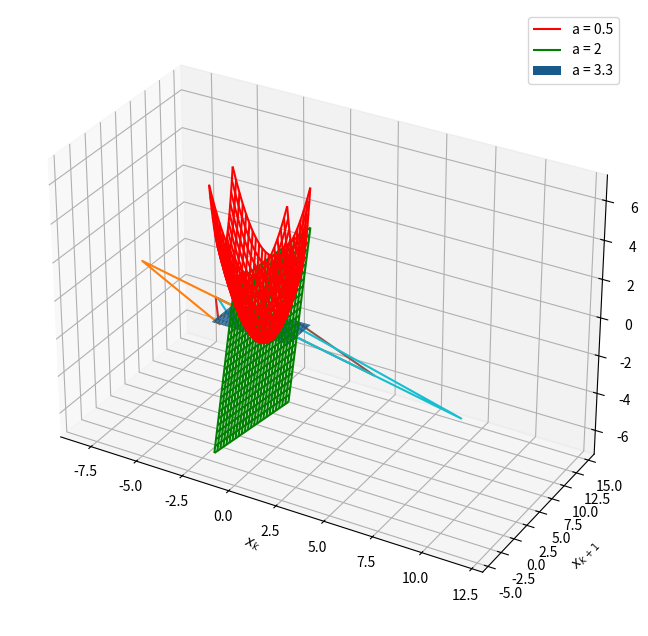
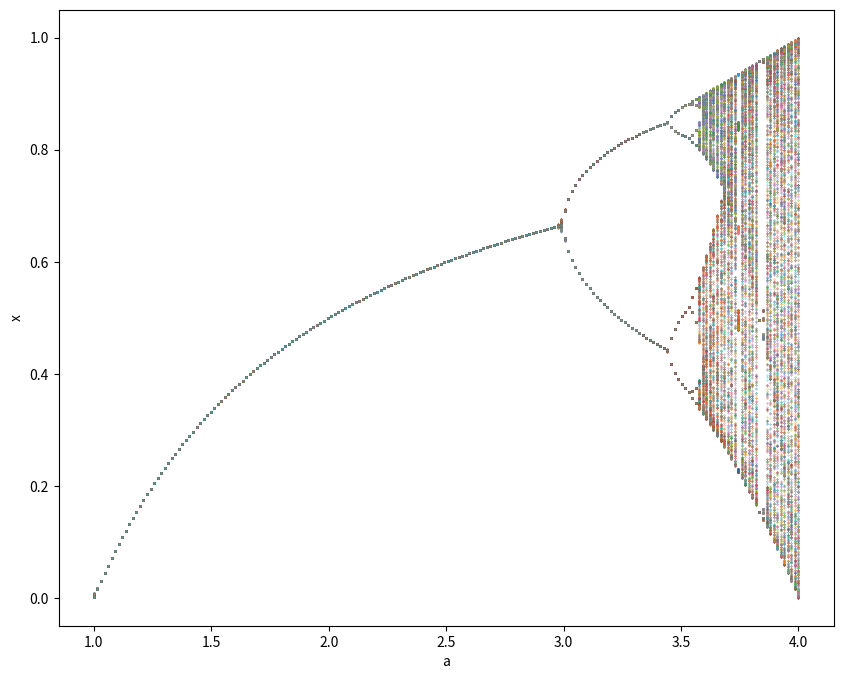
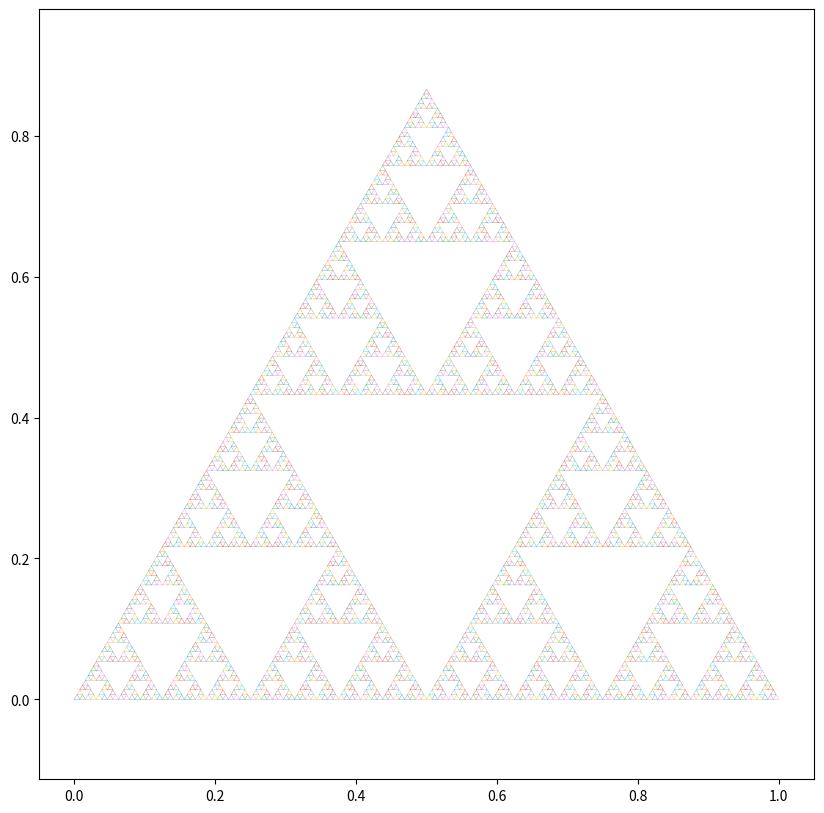

Reproduce these figures in Python, in order.
#!/usr/bin/env python
# coding: utf-8

# # 5. Iterative Computation: Exercise Solutions

# $$ % Latex macros
# \newcommand{\mat}[1]{\begin{pmatrix} #1 \end{pmatrix}}
# \newcommand{\p}[2]{\frac{\partial #1}{\partial #2}}
# \newcommand{\b}[1]{\boldsymbol{#1}}
# \newcommand{\w}{\boldsymbol{w}}
# \newcommand{\x}{\boldsymbol{x}}
# \newcommand{\y}{\boldsymbol{y}}
# $$

# In[1]:


import numpy as np
import matplotlib.pyplot as plt
get_ipython().run_line_magic('matplotlib', 'inline')


# ## 1. Newton's method in n dimension
# Newton's method can be generalized for $n$ dimensional vector $x \in \Re^n$ and $n$ dimensional function $f(x)={\bf0} \in \Re^n$ as
# $$ x_{k+1} = x_k - J(x_k)^{-1}f(x_k) $$
# where $J(x)$ is the *Jacobian matrix*
# $$ J(x) = \mat{\p{f_1}{x_1} & \cdots & \p{f_1}{x_n}\\
#     \vdots & & \vdots\\
#     \p{f_n}{x_1} & \cdots & \p{f_n}{x_n}} $$

# 1) Define a function that computes
# $$ f(x) = 
#     \left(\begin{array}{c} a_0 + a_1 x_1^2 + a_2 x_2^2\\
#     b_0 + b_1 x_1 + b_2 x_2\end{array}\right)
# $$
# and its Jacobian.

# In[2]:


def f(x, a, b, deriv=True):
    """y[0] = a[0] + a[1]*x[0]**2 + a[2]*x[1]**2\    y[1] = b[0] + b[1]*x[0] + b[2]*x[1]
    also return the Jacobian if derive==True"""
    y0 = a[0] + a[1]*x[0]**2 + a[2]*x[1]**2 
    y1 = b[0] + b[1]*x[0] + b[2]*x[1]
    if deriv:
        J = [[2*a[1]*x[0], 2*a[2]*x[1]],
            [b[1], b[2]]]
        return np.array([y0, y1]), np.array(J)
    else:
        return np.array([y0, y1])


# 2) Consider the case of $a = [-1, 1, 1]$ and $b = [-1, 1, 2]$ and visualize parabollic and linear surfaces.

# In[3]:


a = [-1, 1, 1]
b = [-1, 1, 2]


# In[4]:


f([1,1],a,b)


# In[5]:


x = np.linspace(-2, 2, 25)
y = np.linspace(-2, 2, 25)
X, Y = np.meshgrid(x, y)


# In[6]:


XY = np.array([X,Y])  # (2,25,25) tensor
Z = f(XY, a, b, deriv=False)
ax = plt.figure(figsize=(8,8)).add_subplot(projection='3d')
ax.plot_wireframe(X, Y, Z[0], color='r')
ax.plot_wireframe(X, Y, Z[1], color='g')
ax.plot_surface(X, Y, X*0)
plt.xlabel('x1'); plt.ylabel('x2');


# 3) Implement Newton's method for vectors.

# In[7]:


def newton(f, x0, *args, target=1e-6, maxstep=20):
    """Newton's method. 
        f: should also return Jacobian matrix
        x0: initial guess
        *args: parameter for f(x,*args)
        target: accuracy target"""
    n = len(x0)  # dimension
    x = np.zeros((maxstep+1, n))
    y = np.zeros((maxstep, n))
    x[0] = x0
    for i in range(maxstep):
        y[i], J = f(x[i], *args)
        if sum(abs(y[i])) < target:
            break  # converged!
        x[i+1] = x[i] - np.linalg.inv(J)@y[i]
    else:
        print('did not coverge in', maxstep, 'steps.')
    return x[:i+1], y[:i+1]


# 4) Test how it works from different initial guesses.

# In[8]:


newton(f, [0,1], a, b)


# In[9]:


newton(f, [1,1], a, b)


# In[10]:


for i in range(10):
    x0 = np.random.uniform(-2, 2, size=2)
    x, y = newton(f, x0, a, b)
    plt.plot(x[:,0], x[:,1])
    plt.plot(x[-1,0], x[-1,1], 'o')


# In[ ]:





# ## 2. Bifurcation and Chaos
# A value of $x_k$ that stays unchanged after applying a map $f$ to it (i.e. $x_k = f(x_k) = x_{k+1}$) is called a "fixed point" of $f$. 
# 
# Let us consider the logistic map
# $$ x_{k+1} = a x_k(1 - x_k) $$

# 1) Plot $x_{k+1}=ax_k(1-x_k)$ along with $x_{k+1}=x_k$ for $a=0.5, 2, 3.3$.
# 
# What are the fixed points of these maps?

# In[11]:


def logistic(x, a):
    """logistic map: f(x) = a*x*(1-x)"""
    return a*x*(1 - x)


# In[12]:


x = np.linspace(0, 1, 50)
# plot with different levels of a
A = [0.5, 2, 3.3]
leg = []
for a in A:
    y = logistic(x, a)
    plt.plot(x, y)
    leg.append('a = {}'.format(a))
plt.legend(leg)
plt.plot([0,1], [0,1])  # x=f(x) line
plt.xlabel('x'); plt.ylabel('f(x)')
plt.axis('square');


# From $ x = a x(1 - x) $, we have $ x(a - 1 - ax) = 0 $, so the fixed points are
# $$ x = 0, \frac{a-1}{a} \in [0, 1].$$
# and the derivative $f'(x)=a(1 - 2x)$ are
# $$ x = a, 2-a.$$

# In[13]:


def logistic_fp(a):
    """fixed points and derivatives"""
    x = (a-1)/a
    if x>0 and x<1:
        return [0, a], [x, 2-a]
    else:
        return [0, a]


# In[14]:


for a in A:
    print(logistic_fp(a))


# In[ ]:





# 2) A fixed point is said to be "stable" when nearby values of $x_k$ also converge to the fixed point after applying $f$ many times; it's said to be "unstable" when nearby values of $x_k$ diverge from it. 
# 
# Draw "cobweb plots" on top of each of the previous plots to visualize trajectories. 
# Try several different initial values of $x_k$.
# 
# Are the fixed points you found stable or unstable?
# 
# How is the stability related to the slope (derivative) of $f(x_k)=ax_k(1-x_k)$ at the fixed point?

# In[15]:


def iterate(f, x0, a, steps=100):
    """x0: initial value
        a: parameter to f(x,a)"""
    x = np.zeros(steps+1)
    x[0] = x0
    for k in range(steps):
        x[k+1] = f(x[k], a)
    return x


# In[16]:


def cobsplot(x):
    """cobsplot of trajectory x"""
    plt.plot([0,1], [0,1])  # x=f(x) line
    x2 = np.repeat(x, 2)  # duplicate items
    plt.plot(x2[:-1], x2[1:], lw=0.5) # (x0,x1), (x1,x1), (x1,x2),...
    plt.xlabel('$x_k$'); plt.ylabel('$x_{k+1}$');
    plt.axis('square');


# * For $a=0.5$, the only fixed point $x=0$ is stable.

# In[17]:


x = np.linspace(0, 1, 50)
a = 0.5
y = logistic(x, a)
plt.plot(x, y)  # plot the map
xt = iterate(logistic, 0.1, a, 200)
cobsplot(xt)  # plot the trajectory


# * For $a=2$, the fixed point at $x=0$ is unstable and $x=0.5$ is stable.

# In[18]:


a = 2
y = logistic(x, a)
plt.plot(x, y)  # plot the map
xt = iterate(logistic, 0.1, a, 200)
cobsplot(xt)  # plot the trajectory


# * For $a=3.3$, the fixed point at $x=0$ is unstable and $x\simeq0.7$ is also unstable.

# In[19]:


a = 3.3
y = logistic(x, a)
plt.plot(x, y)  # plot the map
xt = iterate(logistic, 0.1, a, 200)
cobsplot(xt)  # plot the trajectory


# The fixed point is stable if the gradient at the fixped point is $|f'(x)|<1$.

# In[ ]:





# 3: optional) A *bifurcation diagram* is a plot of trajectories versus a parameter.  
# draw the bifurcation diagram for parameter $a$ $(1 \le a \le 4)$, like below:  
# ![bifurcation](figures/bifurcation.png)
# 
# Hint:
# * Use the `logistic()` and `iterate()` functions from the previous lecture.
# * For each value of $a$, show the trajectory (i.e., the values that $x_k$ took over some iterations) of the map after an initial transient. 
# * Since $x_k$ is 1D, you can plot the trajectory on the y axis. For example, take 200 points in $1 \le a \le 4$, run 1000 step iterations for each $a$, and plot $x$ after skipping first 100 steps.

# In[20]:


n = 200  # points in a
a = np.linspace(1, 4, n)
s = 1000  # steps for each a
x = np.zeros((n, s+1))
for i, ai in enumerate(a):
    x[i] = iterate(logistic, 0.1, ai, s)
plt.figure(figsize=(10, 8))
plt.plot(a, x[:,100:], '.', markersize=0.5)
plt.xlabel('a')
plt.ylabel('x');


# In[ ]:





# ## 3. Recursive call and fractal
# 
# Draw the Sherpinski gasket as below.
# 
# ![shelpinski](figures/shelpinski.png)

# In[21]:


def shelpinsky(x0=0, x1=1, y=0, e=1e-2):
    """draw a Shelpinsky gasket
    x0, x1: left, right corners
    y: base height
    a: fraction to fill
    e: minimal resolution"""
    u = x1 - x0  # size
    if abs(u) < e:
        plt.plot([x0, x0+u/2, x1, x0], [y, y+u*np.sqrt(3)/2, y, y], lw=0.2)  # triangle
    else:
        shelpinsky(x0, x0+u/2, y, e)
        shelpinsky(x0+u/4, x1-u/4, y+u*np.sqrt(3)/4, e)
        shelpinsky(x0+u/2, x1, y, e)
    plt.axis('equal');


# In[22]:


plt.figure(figsize=(10,10))
shelpinsky()

